Run: headless pygame with SDL's dummy video driver; simulated clock (each Clock.tick advances the game by its frame time, no real sleeping); random seed 0; keys injected as events and as key.get_pressed() state; no mouse input.
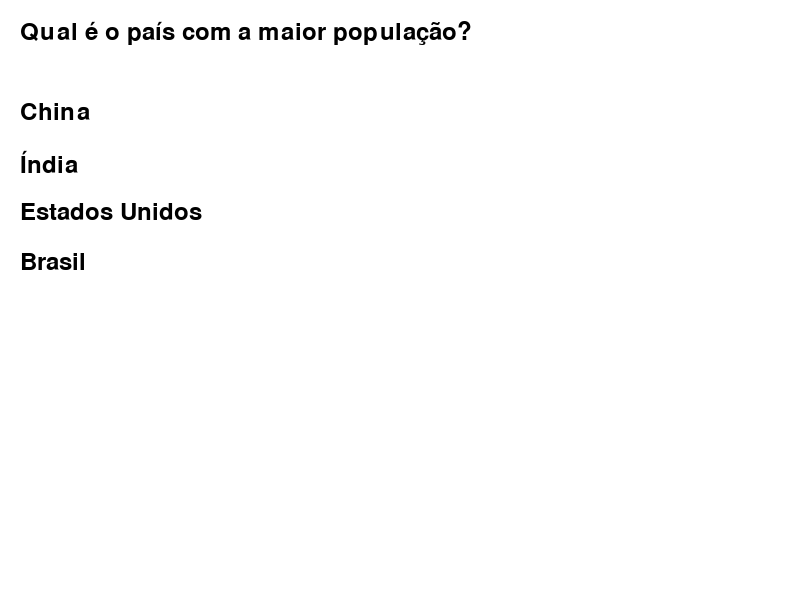
Frame 1 of 4 · flips 1–60 · no input
Frame 2 of 4 · flips 61–180 · tapped SPACE, RETURN · held RIGHT (→), D · screen unchanged from frame 1, image omitted
Frame 3 of 4 · flips 181–300 · held DOWN (↓), S · screen unchanged from frame 2, image omitted
Frame 4 of 4 · flips 301–420 · held LEFT (←), A, UP (↑), W · screen unchanged from frame 3, image omitted

The pygame program that drew these frames:

import pygame
import sys

# Inicializando o Pygame
pygame.init()

# Definindo as cores
COR_FUNDO = (255, 255, 255)
COR_TEXTO = (0, 0, 0)

# Definindo as dimensões da janela
largura = 800
altura = 600

# Criando a janela
tela = pygame.display.set_mode((largura, altura))
pygame.display.set_caption('Quiz de Geografia')

# Definindo a fonte
fonte = pygame.font.Font(None, 36)

# Definindo as perguntas e respostas
perguntas = [
    "Qual é o país com a maior população?",
    "Qual é o país com a maior área territorial?",
    "Qual é o país mais visitado por turistas?",
    "Qual é o país com a maior economia?",
    "Qual é o país com o maior número de Patrimônios Mundiais da UNESCO?"
]

respostas = [
    ["China", "Índia", "Estados Unidos", "Brasil"],
    ["Rússia", "Canadá", "China", "Estados Unidos"],
    ["França", "Estados Unidos", "Espanha", "China"],
    ["Estados Unidos", "China", "Japão", "Alemanha"],
    ["Itália", "Espanha", "China", "França"]
]

respostas_corretas = [0, 1, 1, 0, 2]

pontuacao = 0
pergunta_atual = 0

# Função para exibir a pergunta atual
def exibir_pergunta(pergunta, opcoes):
    tela.fill(COR_FUNDO)

    texto_pergunta = fonte.render(pergunta, True, COR_TEXTO)
    tela.blit(texto_pergunta, (20, 20))

    y = 100
    for i, opcao in enumerate(opcoes):
        texto_opcao = fonte.render(opcao, True, COR_TEXTO)
        tela.blit(texto_opcao, (20, y))
        y += 50

    pygame.display.flip()

# Função para exibir a pontuação final
def exibir_pontuacao_final(pontos):
    tela.fill(COR_FUNDO)

    texto_final = fonte.render("Fim do jogo! Você acertou {} perguntas.".format(pontos), True, COR_TEXTO)
    tela.blit(texto_final, (20, altura // 2 - 50))

    pygame.display.flip()

# Loop principal do jogo
while True:
    for evento in pygame.event.get():
        if evento.type == pygame.QUIT:
            pygame.quit()
            sys.exit()
        elif evento.type == pygame.KEYDOWN:
            if evento.key == pygame.K_1:
                if respostas_corretas[pergunta_atual] == 0:
                    pontuacao += 1
                pergunta_atual += 1
            elif evento.key == pygame.K_2:
                if respostas_corretas[pergunta_atual] == 1:
                    pontuacao += 1
                pergunta_atual += 1
            elif evento.key == pygame.K_3:
                if respostas_corretas[pergunta_atual] == 2:
                    pontuacao += 1
                pergunta_atual += 1
            elif evento.key == pygame.K_4:
                if respostas_corretas[pergunta_atual] == 3:
                    pontuacao += 1
                pergunta_atual += 1

    if pergunta_atual < len(perguntas):
        exibir_pergunta(perguntas[pergunta_atual], respostas[pergunta_atual])
    else:
        exibir_pontuacao_final(pontuacao)
